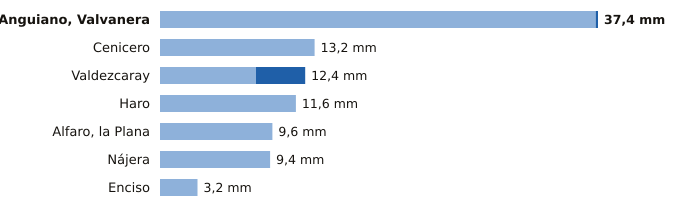

The data file committed next to this chart (first rows):
estacion, provincia, indicativo, mm_6_dias_anteriores, mm_hoy, mm_7_dias, horas_de_hoy
Anguiano, Valvanera, La Rioja, 9136X, 37.2, 0.2, 37.4, 12
Cenicero, La Rioja, 9145Y, 13.2, 0.0, 13.2, 11
Valdezcaray, La Rioja, 9115X, 8.2, 4.2, 12.4, 12
Haro, La Rioja, 9121X, 11.6, 0.0, 11.6, 12
Alfaro, la Plana, La Rioja, 9293X, 9.6, 0.0, 9.6, 12
Nájera, La Rioja, 9141V, 9.4, 0.0, 9.4, 12
Enciso, La Rioja, 9188, 3.2, 0.0, 3.2, 12
